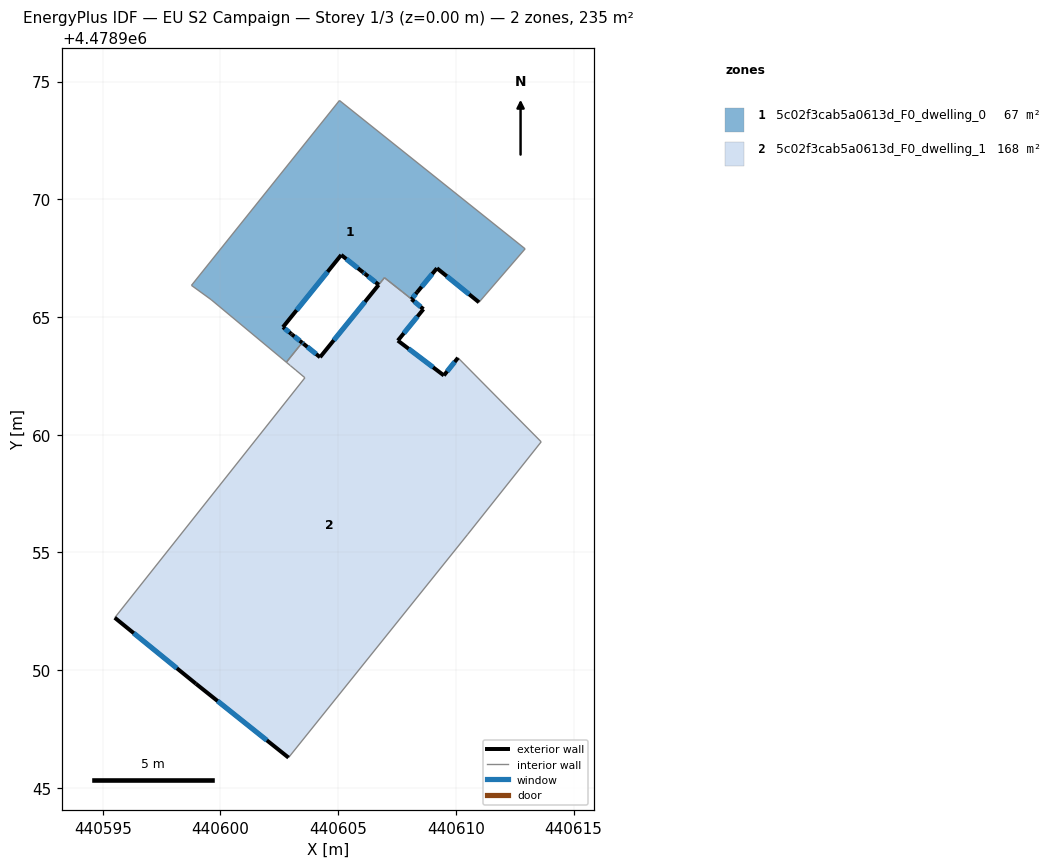
=== STOREY PLAN SPEC (per zone: floor XY polygon, exterior-wall plan segments, windows/doors) ===
zone 1: 5c02f3cab5a0613d_F0_dwelling_0  (67.2 m²)
  floor: (440610.98, 4478965.63) (440612.94, 4478967.90) (440605.05, 4478974.20) (440598.77, 4478966.34) (440599.60, 4478965.74) (440602.80, 4478963.08) (440603.47, 4478963.91) (440603.04, 4478964.26) (440603.00, 4478964.29) (440602.66, 4478964.57) (440605.13, 4478967.64) (440606.05, 4478966.90) (440606.14, 4478966.84) (440606.72, 4478966.37) (440606.97, 4478966.67) (440607.71, 4478966.09) (440607.73, 4478966.07) (440608.12, 4478965.76) (440608.35, 4478966.05) (440609.20, 4478967.07)
  exterior wall: (440605.13, 4478967.64) – (440602.66, 4478964.57)  [3.9 m]
    window: (440604.55, 4478966.92) – (440603.23, 4478965.29)  [3.3 m²]
  exterior wall: (440602.66, 4478964.57) – (440603.00, 4478964.29)  [0.4 m]
    window: (440602.74, 4478964.51) – (440602.92, 4478964.36)  [0.4 m²]
  exterior wall: (440603.00, 4478964.29) – (440603.04, 4478964.26)  [0.0 m]
  exterior wall: (440603.04, 4478964.26) – (440603.47, 4478963.91)  [0.6 m]
    window: (440603.14, 4478964.18) – (440603.37, 4478963.99)  [0.5 m²]
  exterior wall: (440610.98, 4478965.63) – (440609.20, 4478967.07)  [2.3 m]
    window: (440610.56, 4478965.97) – (440609.61, 4478966.73)  [1.9 m²]
  exterior wall: (440609.20, 4478967.07) – (440608.35, 4478966.05)  [1.3 m]
    window: (440609.00, 4478966.83) – (440608.55, 4478966.29)  [1.1 m²]
  exterior wall: (440608.35, 4478966.05) – (440608.12, 4478965.76)  [0.4 m]
    window: (440608.29, 4478965.98) – (440608.17, 4478965.83)  [0.3 m²]
  exterior wall: (440606.72, 4478966.37) – (440606.14, 4478966.84)  [0.8 m]
    window: (440606.59, 4478966.48) – (440606.27, 4478966.73)  [0.6 m²]
  exterior wall: (440606.14, 4478966.84) – (440606.05, 4478966.90)  [0.1 m]
    window: (440606.12, 4478966.85) – (440606.07, 4478966.89)  [0.1 m²]
  exterior wall: (440606.05, 4478966.90) – (440605.13, 4478967.64)  [1.2 m]
    window: (440605.84, 4478967.07) – (440605.35, 4478967.47)  [1.0 m²]
  interior walls: 10
zone 2: 5c02f3cab5a0613d_F0_dwelling_1  (167.9 m²)
  floor: (440610.51, 4478955.77) (440613.62, 4478959.70) (440610.09, 4478963.27) (440609.49, 4478962.52) (440607.53, 4478964.00) (440608.62, 4478965.33) (440608.12, 4478965.76) (440607.74, 4478966.07) (440607.71, 4478966.09) (440606.97, 4478966.67) (440604.23, 4478963.29) (440603.53, 4478963.87) (440603.47, 4478963.91) (440602.80, 4478963.08) (440602.97, 4478962.93) (440603.21, 4478962.74) (440603.59, 4478962.42) (440595.51, 4478952.23) (440598.96, 4478949.43) (440602.89, 4478946.29)
  exterior wall: (440604.23, 4478963.29) – (440606.72, 4478966.37)  [4.0 m]
    window: (440604.81, 4478964.01) – (440606.14, 4478965.65)  [3.4 m²]
  exterior wall: (440608.12, 4478965.76) – (440608.62, 4478965.33)  [0.7 m]
    window: (440608.24, 4478965.66) – (440608.50, 4478965.43)  [0.6 m²]
  exterior wall: (440608.62, 4478965.33) – (440607.53, 4478964.00)  [1.7 m]
    window: (440608.37, 4478965.02) – (440607.79, 4478964.31)  [1.5 m²]
  exterior wall: (440607.53, 4478964.00) – (440609.49, 4478962.52)  [2.5 m]
    window: (440607.99, 4478963.65) – (440609.03, 4478962.87)  [2.1 m²]
  exterior wall: (440609.49, 4478962.52) – (440610.09, 4478963.27)  [1.0 m]
    window: (440609.63, 4478962.69) – (440609.95, 4478963.09)  [0.8 m²]
  exterior wall: (440602.89, 4478946.29) – (440598.96, 4478949.43)  [5.0 m]
    window: (440601.97, 4478947.02) – (440599.88, 4478948.69)  [4.3 m²]
  exterior wall: (440598.96, 4478949.43) – (440595.51, 4478952.23)  [4.4 m]
    window: (440598.15, 4478950.08) – (440596.32, 4478951.57)  [3.8 m²]
  exterior wall: (440603.47, 4478963.91) – (440603.53, 4478963.87)  [0.1 m]
    window: (440603.48, 4478963.90) – (440603.51, 4478963.88)  [0.1 m²]
  exterior wall: (440603.53, 4478963.87) – (440604.23, 4478963.29)  [0.9 m]
    window: (440603.69, 4478963.73) – (440604.07, 4478963.43)  [0.8 m²]
  interior walls: 12

=== DERIVED (storey summary) ===
Building: EU S2 Campaign
Storey: 1 of 3  (floor level z = 0.00 m)
Storey gross floor area: 235.1 m²
Zones on this storey: 2
  - 5c02f3cab5a0613d_F0_dwelling_0: floor 67.2 m²; exterior wall 11.0 m (33.1 m²); 9 window(s) 9.3 m²; WWR 28.2%
  - 5c02f3cab5a0613d_F0_dwelling_1: floor 167.9 m²; exterior wall 20.2 m (60.6 m²); 9 window(s) 17.1 m²; WWR 28.3%
Zone adjacency (shared interzone walls):
  - 5c02f3cab5a0613d_F0_dwelling_0 ↔ 5c02f3cab5a0613d_F0_dwelling_1